Dataset: preprocessed_dr_dataset (GitHub, YASWINKUMAR02/EyeDiseaseNet). Classes: mild, moderate, proliferate DR, severe.

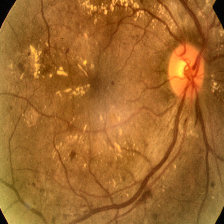
Label: severe

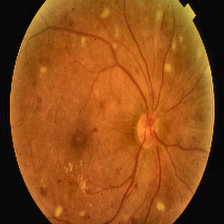
Label: proliferate DR

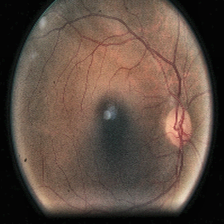
Label: moderate

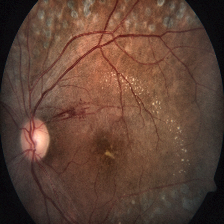
Label: severe

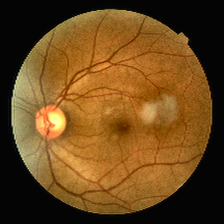
Label: mild

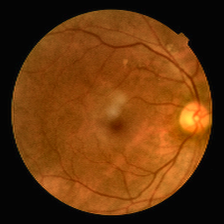
Label: mild
